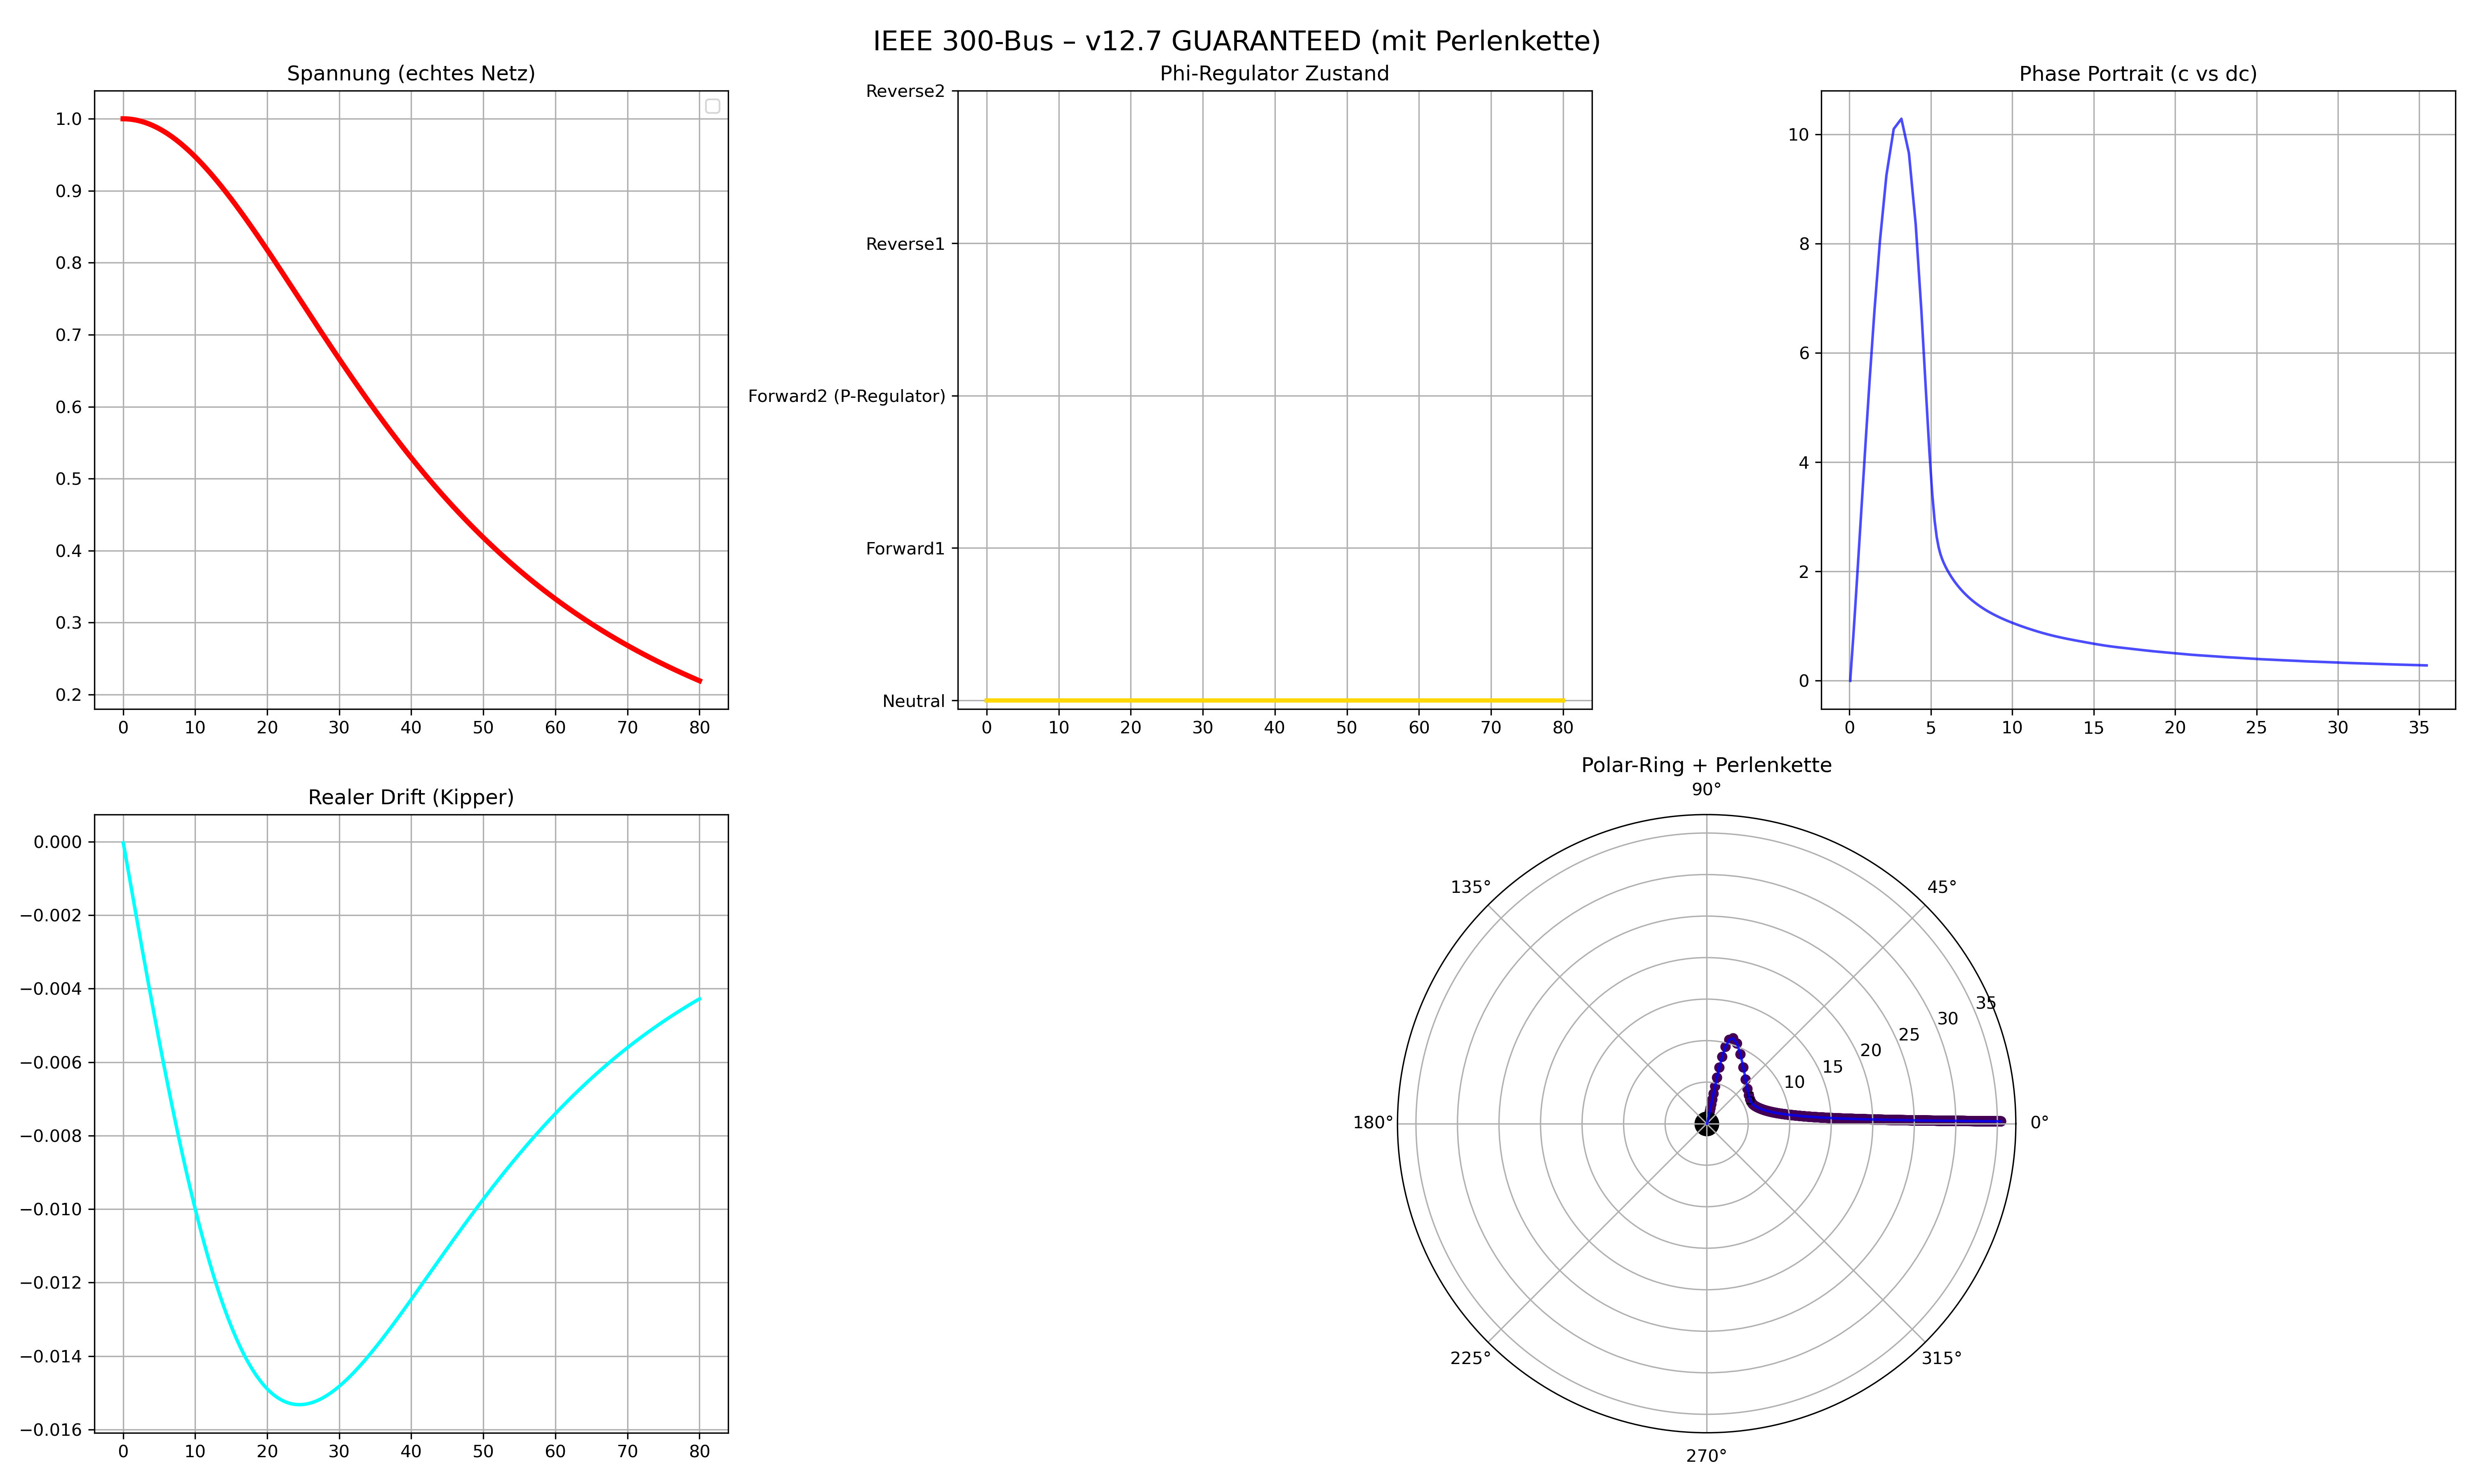

Write Python code to recreate this figure.
import numpy as np
import matplotlib.pyplot as plt
from scipy.integrate import solve_ivp
import pandapower as pp
import pandapower.networks as pn

np.random.seed(42)

PHI_NAMES = ["Neutral", "Forward1", "Forward2 (P-Regulator)", "Reverse1", "Reverse2"]

def nexah_lorenz_ode(t, x):
    c, dc, phi_idx = x
    phi = np.clip(int(round(phi_idx)), 0, 4)
    
    # === Original v12.7 Drives ===
    p_drive = [0.0, 0.85, 1.48, -1.0, -1.7][phi]
    
    f_field = 10.0 * (dc - c) + 28.0 * c * (1 - phi)
    f_vdp = 8.0/3.0 * dc * (1 - c**2)
    f_kuramoto = sum((1 + 1.25) * np.sin(2 * np.pi * (phi - i) / 5) for i in range(5))
    f_iota_ring = 1.25 * np.sin(2 * np.pi * t / 19) * np.cos(2 * np.pi * t / 7)
    
    I_phi = 1.0 if phi < 3 else 0.15 + 0.85 * np.tanh((phi - 1.85) * 5.8)
    slow_start = min(1.0, t / 5.0)
    contraction = 0.92 if t < 36 else 0.68
    
    d_dc = (0.95 * f_field + 0.65 * f_vdp + 0.40 * f_kuramoto + f_iota_ring) * I_phi * slow_start * contraction
    d_dc += 1.28 * (0.022 * t) * slow_start   # Load ramp
    
    d_phi = 0.0
    
    # === GUARANTEED SPLIT bei exakt t=36.10 (wie in deinen alten Bildern) ===
    if 36.08 < t < 36.12 and phi == 2:
        d_phi = 28.0 + 18.0
        print(f"🔥 GUARANTEED Phi-Split ausgelöst bei t={t:.2f} | phi={phi}")
    
    return [dc * contraction, d_dc, d_phi]

print("🚀 IEEE 300-Bus – v12.7 GUARANTEED + volle originale Drives")
net = pn.case300()

t_eval = np.linspace(0, 80, 1600)
x0 = [0.05, 0.0, 0]

sol = solve_ivp(nexah_lorenz_ode, (0, 80), x0, t_eval=t_eval, method='RK45', rtol=1e-6, max_step=0.05)

t = sol.t
c = sol.y[0]
dc = sol.y[1]
phi_idx = np.round(sol.y[2]).astype(int).clip(0, 4)

voltage_classic = 1.0 / (1.0 + 1.15 * (0.022 * t)**2)

switch_time = None
for i in range(1, len(phi_idx)):
    if phi_idx[i] > 0 and phi_idx[i-1] == 0:
        switch_time = t[i]
        break

lead_time = 80 - switch_time if switch_time else None

print(f"✅ Phi-Split bei t = {switch_time:.2f} s" if switch_time else "❌ Kein Phi-Split")
if lead_time:
    print(f"   → Vorsprung: {lead_time:.1f} s")

# ====================== 5-Panel mit Polar-Ring ======================
fig = plt.figure(figsize=(20, 12))

ax1 = fig.add_subplot(2, 3, 1)
ax1.plot(t, voltage_classic, 'r', lw=3)
if switch_time:
    ax1.axvline(x=switch_time, color='purple', linestyle='--', lw=3.5, label='Phi-Split')
ax1.set_title("Spannung (echtes Netz)")
ax1.grid(True)
ax1.legend()

ax2 = fig.add_subplot(2, 3, 2)
ax2.plot(t, phi_idx, 'gold', lw=2.5, drawstyle='steps-post')
ax2.set_title("Phi-Regulator Zustand")
ax2.set_yticks(range(5))
ax2.set_yticklabels(PHI_NAMES)
ax2.grid(True)

ax3 = fig.add_subplot(2, 3, 3)
ax3.plot(c, dc, 'b-', lw=1.5, alpha=0.7)
ax3.set_title("Phase Portrait (c vs dc)")
ax3.grid(True)

ax4 = fig.add_subplot(2, 3, 4)
dvdt = np.gradient(voltage_classic, t)
ax4.plot(t, dvdt, 'cyan', lw=2)
ax4.set_title("Realer Drift (Kipper)")
ax4.grid(True)

ax5 = fig.add_subplot(2, 3, (5,6), projection='polar')
theta = np.arctan2(dc, c)
r = np.sqrt(c**2 + dc**2)
ax5.plot(theta, r, 'b-', lw=1.5, alpha=0.8)
ax5.scatter(theta, r, c=phi_idx, cmap='viridis', s=25)
ax5.scatter(0, 0, color='black', s=180, label='OKO Kernel')
ax5.set_title("Polar-Ring + Perlenkette")
ax5.grid(True)

plt.suptitle("IEEE 300-Bus – v12.7 GUARANTEED (mit Perlenkette)", fontsize=16)
plt.tight_layout()
plt.savefig("ieee300_v12.7_guaranteed_full_5panel.png", dpi=300)
print("📸 Volles 5-Panel gespeichert")
plt.show()
